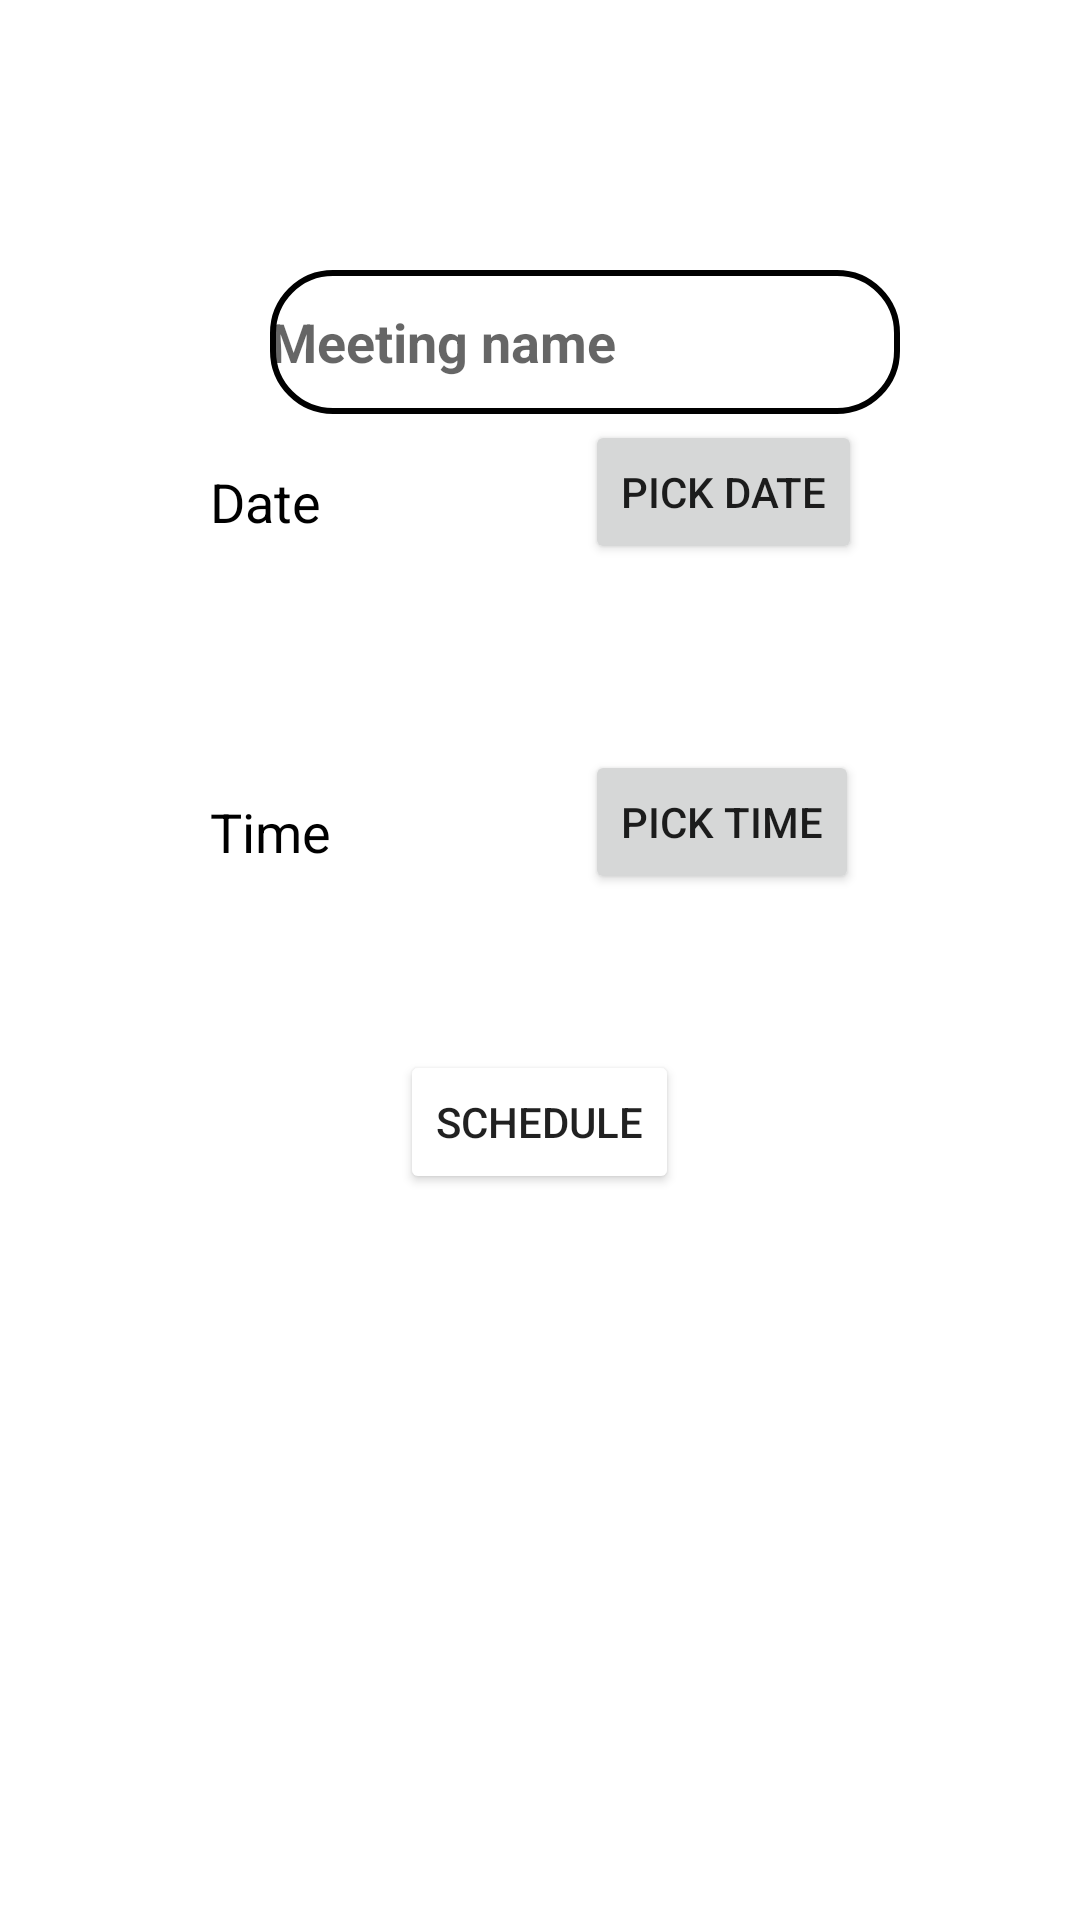

This screen was rendered from an Android layout file. Write that file and the resources it references.
<!-- AndroidManifest.xml: application theme Theme.MyApplication -->
<!-- res/layout/schedule.xml -->
<?xml version="1.0" encoding="utf-8"?>
<RelativeLayout xmlns:android="http://schemas.android.com/apk/res/android"
    android:layout_width="match_parent"
    xmlns:tools="http://schemas.android.com/tools"
    tools:context=".schedule"
    android:layout_height="match_parent">

    <EditText
        android:id="@+id/create_Meeting_name"
        android:layout_width="wrap_content"
        android:layout_height="48dp"
        android:layout_marginLeft="90dp"
        android:layout_marginTop="90dp"
        android:background="@drawable/box"
        android:ems="10"
        android:hint="Meeting name"
        android:textColor="@color/black"
        android:textStyle="bold" />

    <Button
        android:id="@+id/pickdate_btn"
        android:layout_width="wrap_content"
        android:layout_height="wrap_content"
        android:layout_marginLeft="195dp"
        android:layout_marginTop="140dp"
        android:text="pick Date" />

    <EditText
        android:id="@+id/dateTv"
        android:layout_width="wrap_content"
        android:layout_height="wrap_content"
        android:layout_marginLeft="70dp"
        android:layout_marginTop="155dp"
        android:background="@null"
        android:focusable="false"
        android:text="Date"
        android:textColor="@color/black" />

    <Button
        android:id="@+id/picktime_btn"
        android:layout_width="wrap_content"
        android:layout_height="wrap_content"
        android:layout_marginLeft="195dp"
        android:layout_marginTop="250dp"
        android:text="pick Time" />

    <EditText
        android:id="@+id/timeTv"
        android:layout_width="wrap_content"
        android:layout_height="wrap_content"
        android:layout_marginLeft="70dp"
        android:layout_marginTop="265dp"
        android:background="@null"
        android:focusable="false"
        android:text="Time"
        android:textColor="@color/black" />

    <Button
        android:id="@+id/schedule_validate"
        android:layout_width="wrap_content"
        android:layout_marginTop="350dp"
        android:layout_centerHorizontal="true"
        android:backgroundTint="@color/amp_gray"
        android:layout_height="wrap_content"
        android:text="Schedule" />


</RelativeLayout>
<!-- resources referenced by this layout -->
<resources>
  <color name="black">#FF000000</color>
  <!-- drawable box (drawable) -->
  <?xml version="1.0" encoding="utf-8"?>
  <selector xmlns:android="http://schemas.android.com/apk/res/android">
      <item>
          <shape android:shape="rectangle">
              <solid
                  android:color="#FFFFFF"/>
              <stroke
                  android:width="2dp"
                  android:color="@color/black"/>
              <corners
                  android:radius="20dp"/>
  
          </shape>
      </item>
  </selector>
  <style name="Theme.MyApplication" parent="Theme.MaterialComponents.DayNight.DarkActionBar">
          
          <item name="colorPrimary">@color/blue_interface</item>
          <item name="colorPrimaryVariant">@color/purple_700</item>
          <item name="colorOnPrimary">@color/white</item>
          
          <item name="colorSecondary">@color/teal_200</item>
          <item name="colorSecondaryVariant">@color/teal_700</item>
          <item name="colorOnSecondary">@color/black</item>
          
          <item name="android:statusBarColor" tools:targetApi="l">?attr/colorPrimaryVariant</item>
          
      </style>
  <color name="blue_interface">#278AD6</color>
  <color name="purple_700">#FF3700B3</color>
  <color name="white">#FFFFFFFF</color>
  <color name="teal_200">#FF03DAC5</color>
  <color name="teal_700">#FF018786</color>
</resources>
